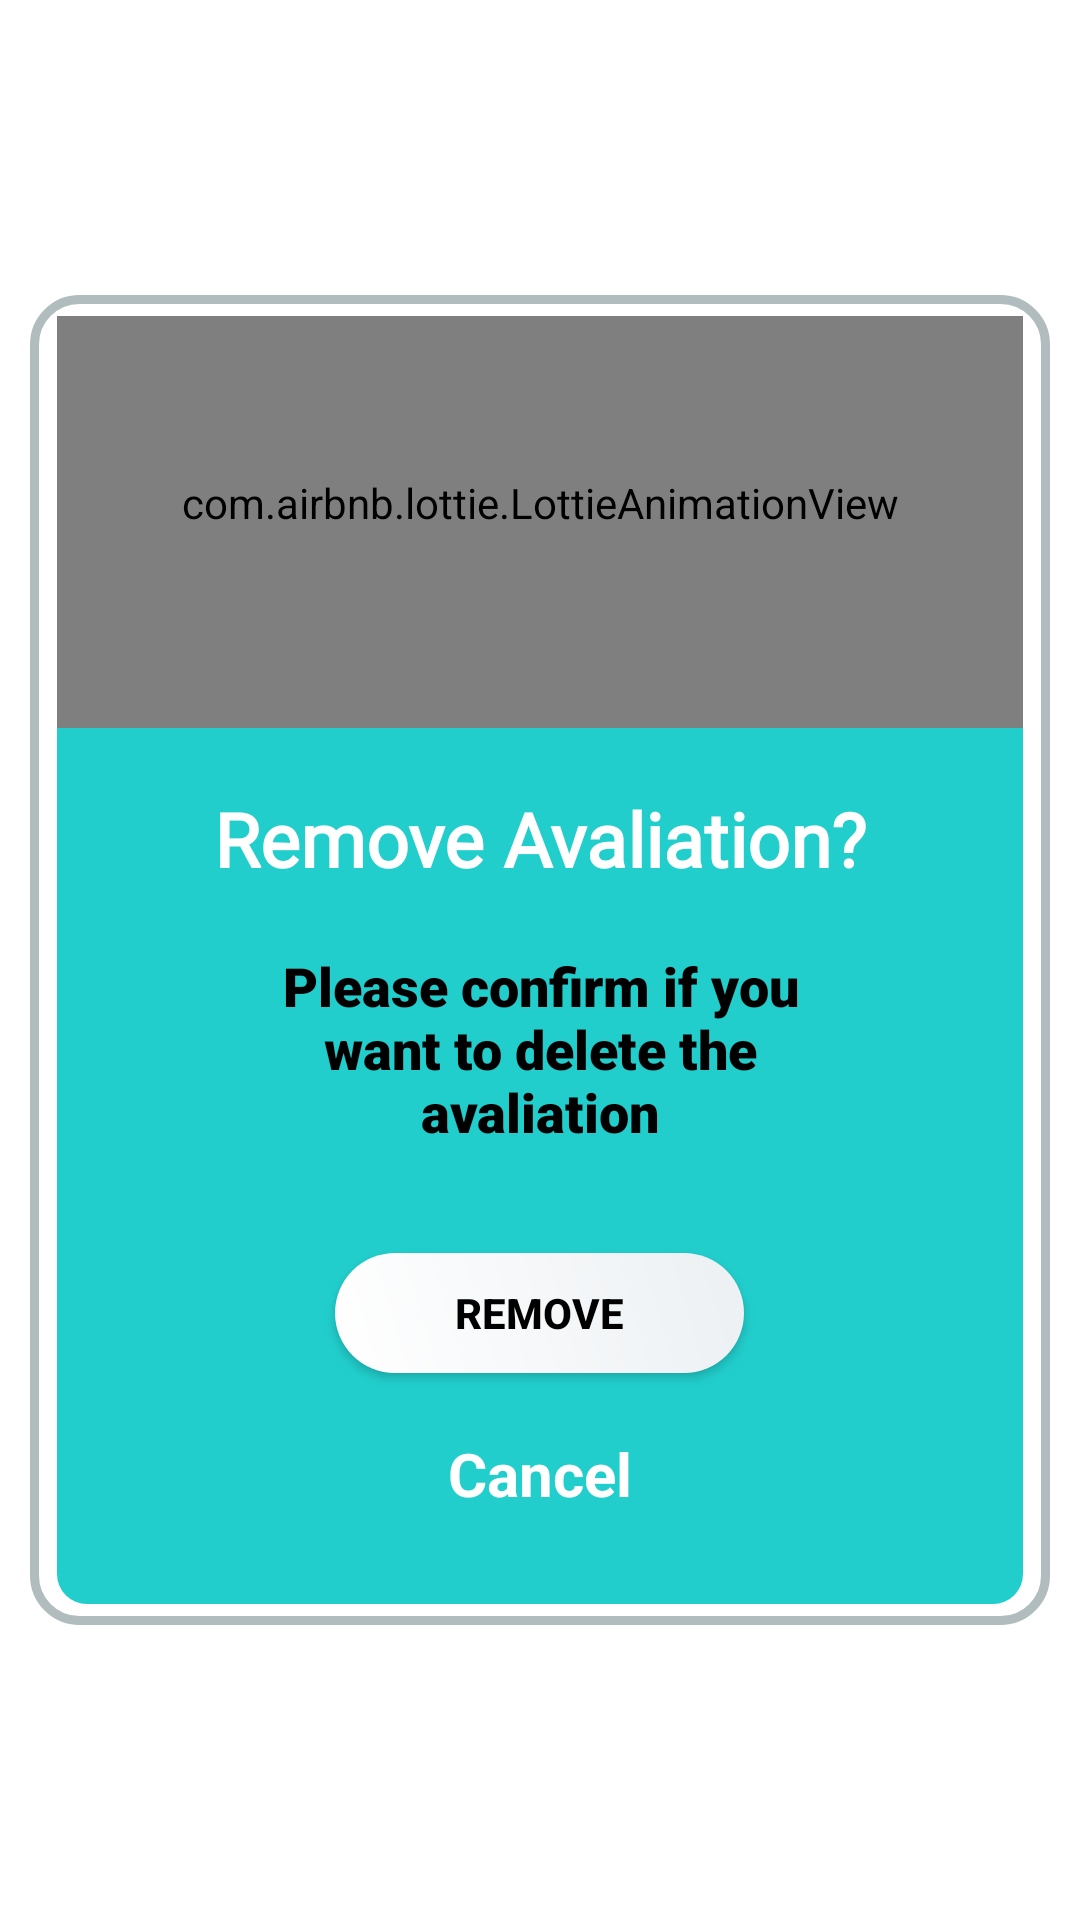

Layout XML and referenced resources for this Android screen:
<!-- AndroidManifest.xml: application theme Theme.Jobby_Oficial -->
<!-- res/layout/dialog_avaliation_remove.xml -->
<?xml version="1.0" encoding="utf-8"?>
<LinearLayout xmlns:android="http://schemas.android.com/apk/res/android"
    xmlns:app="http://schemas.android.com/apk/res-auto"
    android:id="@+id/avaliation_remove_dialog"
    android:layout_width="match_parent"
    android:layout_height="match_parent"
    android:gravity="center"
    android:orientation="vertical"
    android:padding="10dp">

    <LinearLayout
        android:layout_width="match_parent"
        android:layout_height="wrap_content"
        android:gravity="center"
        android:orientation="vertical"
        android:background="@drawable/layout_bg"
        android:padding="7dp">

        <LinearLayout
            android:layout_width="match_parent"
            android:layout_height="wrap_content"
            android:layout_gravity="center"
            android:background="@drawable/dialog_background"
            android:gravity="center"
            android:orientation="vertical"
            android:layout_marginLeft="2dp"
            android:layout_marginRight="2dp">

            <com.airbnb.lottie.LottieAnimationView
                android:id="@+id/lav_avaliation_remove"
                android:layout_width="match_parent"
                android:layout_height="150dp"
                android:layout_marginTop="-13dp"
                android:layout_gravity="center"
                app:lottie_autoPlay="true"
                app:lottie_loop="true"
                app:lottie_rawRes="@raw/animation_30"
                app:lottie_speed="0.4"/>

            <TextView
                android:layout_width="wrap_content"
                android:layout_height="wrap_content"
                android:layout_marginTop="20dp"
                android:text="Remove Avaliation?"
                android:textColor="@color/white"
                android:textSize="25dp"
                android:textStyle="bold"
                android:fontFamily="@font/muli_black"/>

            <TextView
                android:layout_width="match_parent"
                android:layout_height="wrap_content"
                android:layout_gravity="center"
                android:layout_marginTop="20dp"
                android:fontFamily="sans-serif-black"
                android:gravity="center"
                android:paddingLeft="60dp"
                android:paddingRight="60dp"
                android:text="Please confirm if you want to delete the avaliation"
                android:textColor="@color/black"
                android:textSize="18dp"
                android:textStyle="bold" />

            <androidx.appcompat.widget.AppCompatButton
                android:id="@+id/btn_remove_avaliation"
                android:layout_width="wrap_content"
                android:layout_height="40dp"
                android:layout_marginTop="35dp"
                android:background="@drawable/button_gradient_2"
                android:paddingLeft="40dp"
                android:paddingRight="40dp"
                android:elevation="8dp"
                android:text="Remove"
                android:textColor="@color/black"
                android:textStyle="bold"
                android:transitionName="tn_login"/>

            <TextView
                android:id="@+id/tv_cancel_avaliation_remove"
                android:layout_width="wrap_content"
                android:layout_height="wrap_content"
                android:layout_marginTop="20dp"
                android:layout_marginBottom="30dp"
                android:text="Cancel"
                android:textColor="@color/white"
                android:textSize="20dp"
                android:textStyle="bold"/>

        </LinearLayout>

    </LinearLayout>

</LinearLayout>
<!-- resources referenced by this layout -->
<resources>
  <color name="black">#FF000000</color>
  <color name="white">#FFFFFFFF</color>
  <!-- drawable button_gradient_2 (drawable) -->
  <?xml version="1.0" encoding="utf-8"?>
  <shape android:shape="rectangle" xmlns:android="http://schemas.android.com/apk/res/android">
      <corners android:radius="100dp"/>
      <gradient android:angle="45"
          android:startColor="@color/white"
          android:endColor="#ecf0f3"/>
  </shape>
  <!-- drawable dialog_background (drawable) -->
  <?xml version="1.0" encoding="utf-8"?>
  <shape xmlns:android="http://schemas.android.com/apk/res/android"
      android:shape="rectangle">
  
      <corners android:radius="10dp"/>
      <solid android:color="@color/splash_screen_background"/>
  
  </shape>
  <!-- drawable layout_bg (drawable) -->
  <?xml version="1.0" encoding="utf-8"?>
  <shape xmlns:android="http://schemas.android.com/apk/res/android">
      <solid android:color="#FFFFFF"/>
      <stroke android:width="3dp" android:color="#B1BCBE" />
      <corners android:radius="15dp"/>
      <padding android:left="0dp" android:top="0dp" android:right="0dp" android:bottom="0dp" />
  </shape>
  <style name="Theme.Jobby_Oficial" parent="Theme.MaterialComponents.DayNight.NoActionBar">
          <item name="android:windowNoTitle">true</item>
          <item name="android:windowFullscreen">true</item>
          
          <item name="colorPrimary">@color/purple_500</item>
          <item name="colorPrimaryVariant">@color/purple_700</item>
          <item name="colorOnPrimary">@color/white</item>
          
          <item name="colorSecondary">@color/teal_200</item>
          <item name="colorSecondaryVariant">@color/teal_700</item>
          <item name="colorOnSecondary">@color/black</item>
          
          <item name="android:statusBarColor" tools:targetApi="l">?attr/colorPrimaryVariant</item>
          
      </style>
  <color name="splash_screen_background">#21CECC</color>
  <color name="purple_500">#FF6200EE</color>
  <color name="purple_700">#FF3700B3</color>
  <color name="teal_200">#FF03DAC5</color>
  <color name="teal_700">#FF018786</color>
</resources>
